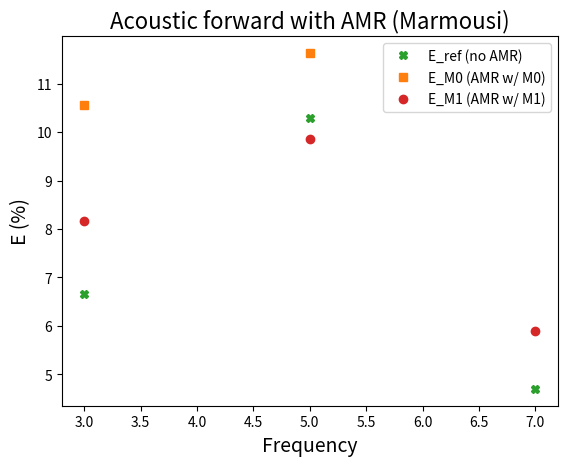

Recreate this plot in Python. (Note: this script raises an exception after producing the figure.)
import matplotlib.pyplot as plt
import numpy as np

# P=2
# C=7.02 (based on Spyro paper to achieve ~5% of error)
# vp_bar=3 km/s (Marmousi - small)

# Freq=3 Hz, h_bar=150 m
# Freq=5 Hz, h_bar=100 m
# Freq=7 Hz, h_bar=50 m
E_ref = np.array([0.06663764588270706, 0.10299328406992929, 0.04700121819572666])*100
E_M0_Linf = np.array([0.10561743264595633, 0.11633638877261812, float("NaN")])*100
E_M1_Linf = np.array([0.0815676289680304, 0.09847245934907256, 0.05888168848143848])*100
x_f = np.array([3, 5, 7])


plt.plot(x_f, E_ref, label="E_ref (no AMR)",marker="X", linestyle="", color='tab:green')
plt.plot(x_f, E_M0_Linf, label="E_M0 (AMR w/ M0)",marker="s", linestyle="", color='tab:orange')
plt.plot(x_f, E_M1_Linf, label="E_M1 (AMR w/ M1)",marker="o", linestyle="", color='tab:red')


plt.ylabel("E (%)",fontsize=14)
plt.xlabel("Frequency", fontsize=14)
#plt.yscale('log')
plt.title("Acoustic forward with AMR (Marmousi)", fontsize=16)
plt.legend(loc='upper right')
plt.grid(b=True, which='major')
plt.grid(b=True, which='minor')

plt.show()
